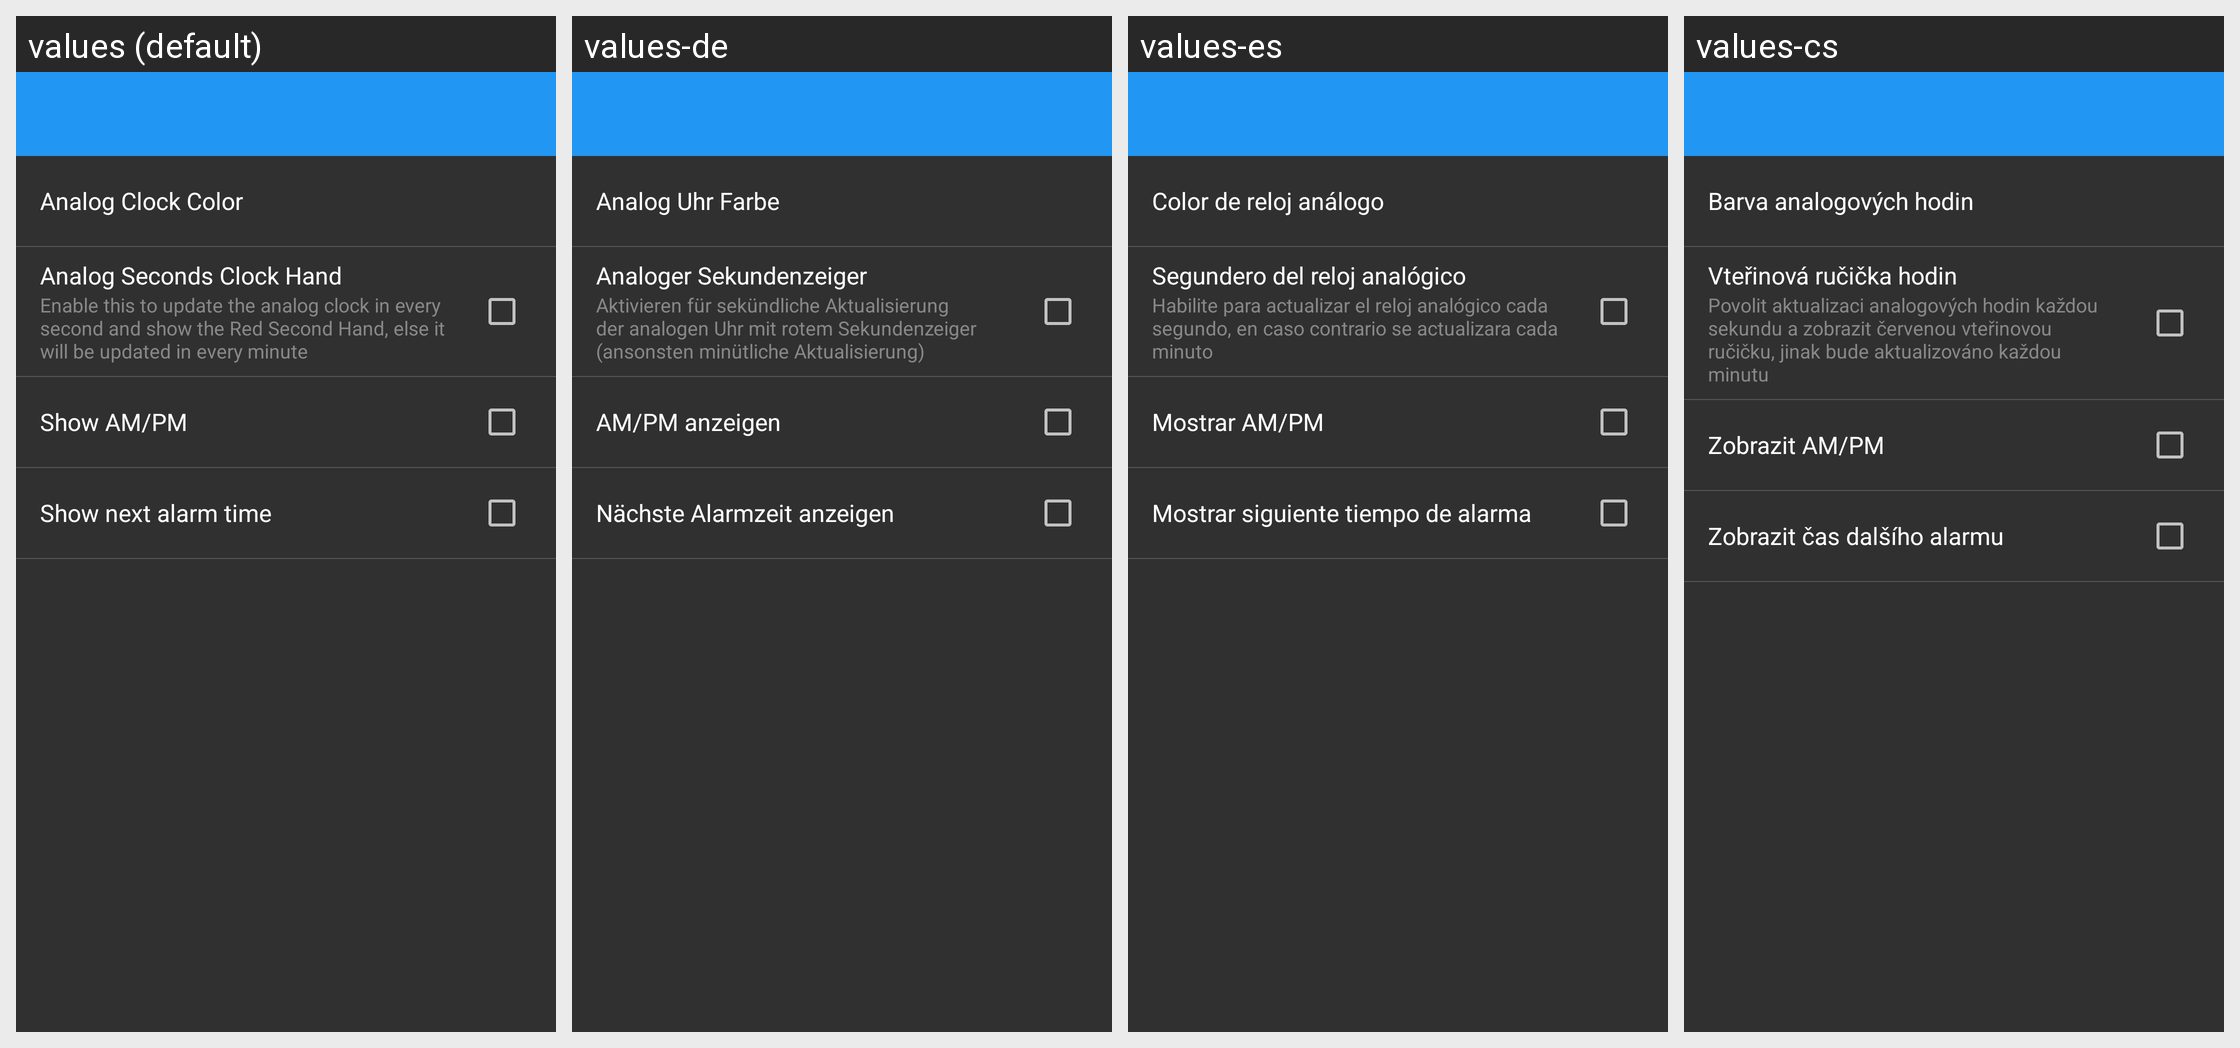

The same Android screen rendered under several of its app's locales, left to right. List the strings drawn on it with the default value and each locale's translation.
Android screen res/layout/settings_clock_analog.xml rendered under 4 locales, left to right: values (default), values-de, values-es, values-cs. Device: Nexus 5 (rendered at 1080×1920; each locale shown at half size, 540×960, under a caption strip naming it); theme AppTheme.
Other locales in the repository, not shown: values-fa, values-fr, values-hr-rHR, values-it, values-ja, values-nl, values-pl, values-pt-rBR, values-pt-rPT, values-ru, values-sk, values-sr, values-tr, values-vi, values-zh.
Strings drawn on this screen, with the default value and each locale's value (text and hints the layout hard-codes, and strings that could not be matched under every locale, appear in the picture but are not listed):

settings_clock_analog_color2
  values: Analog Clock Color
  values-de: Analog Uhr Farbe
  values-es: Color de reloj análogo
  values-cs: Barva analogových hodin

clock_analog_update_in_second
  values: Analog Seconds Clock Hand
  values-de: Analoger Sekundenzeiger
  values-es: Segundero del reloj analógico
  values-cs: Vteřinová ručička hodin

clock_analog_update_in_second_desc
  values: Enable this to update the analog clock in every second and show the Red Second Hand, else it will be updated in every minute
  values-de: Aktivieren für sekündliche Aktualisierung der analogen Uhr mit rotem Sekundenzeiger (ansonsten minütliche Aktualisierung)
  values-es: Habilite para actualizar el reloj analógico cada segundo, en caso contrario se actualizara cada minuto
  values-cs: Povolit aktualizaci analogových hodin každou sekundu a zobrazit červenou vteřinovou ručičku, jinak bude aktualizováno každou minutu

show_clock_am
  values: Show AM/PM
  values-de: AM/PM anzeigen
  values-es: Mostrar AM/PM
  values-cs: Zobrazit AM/PM

show_next_alarm
  values: Show next alarm time
  values-de: Nächste Alarmzeit anzeigen
  values-es: Mostrar siguiente tiempo de alarma
  values-cs: Zobrazit čas dalšího alarmu
